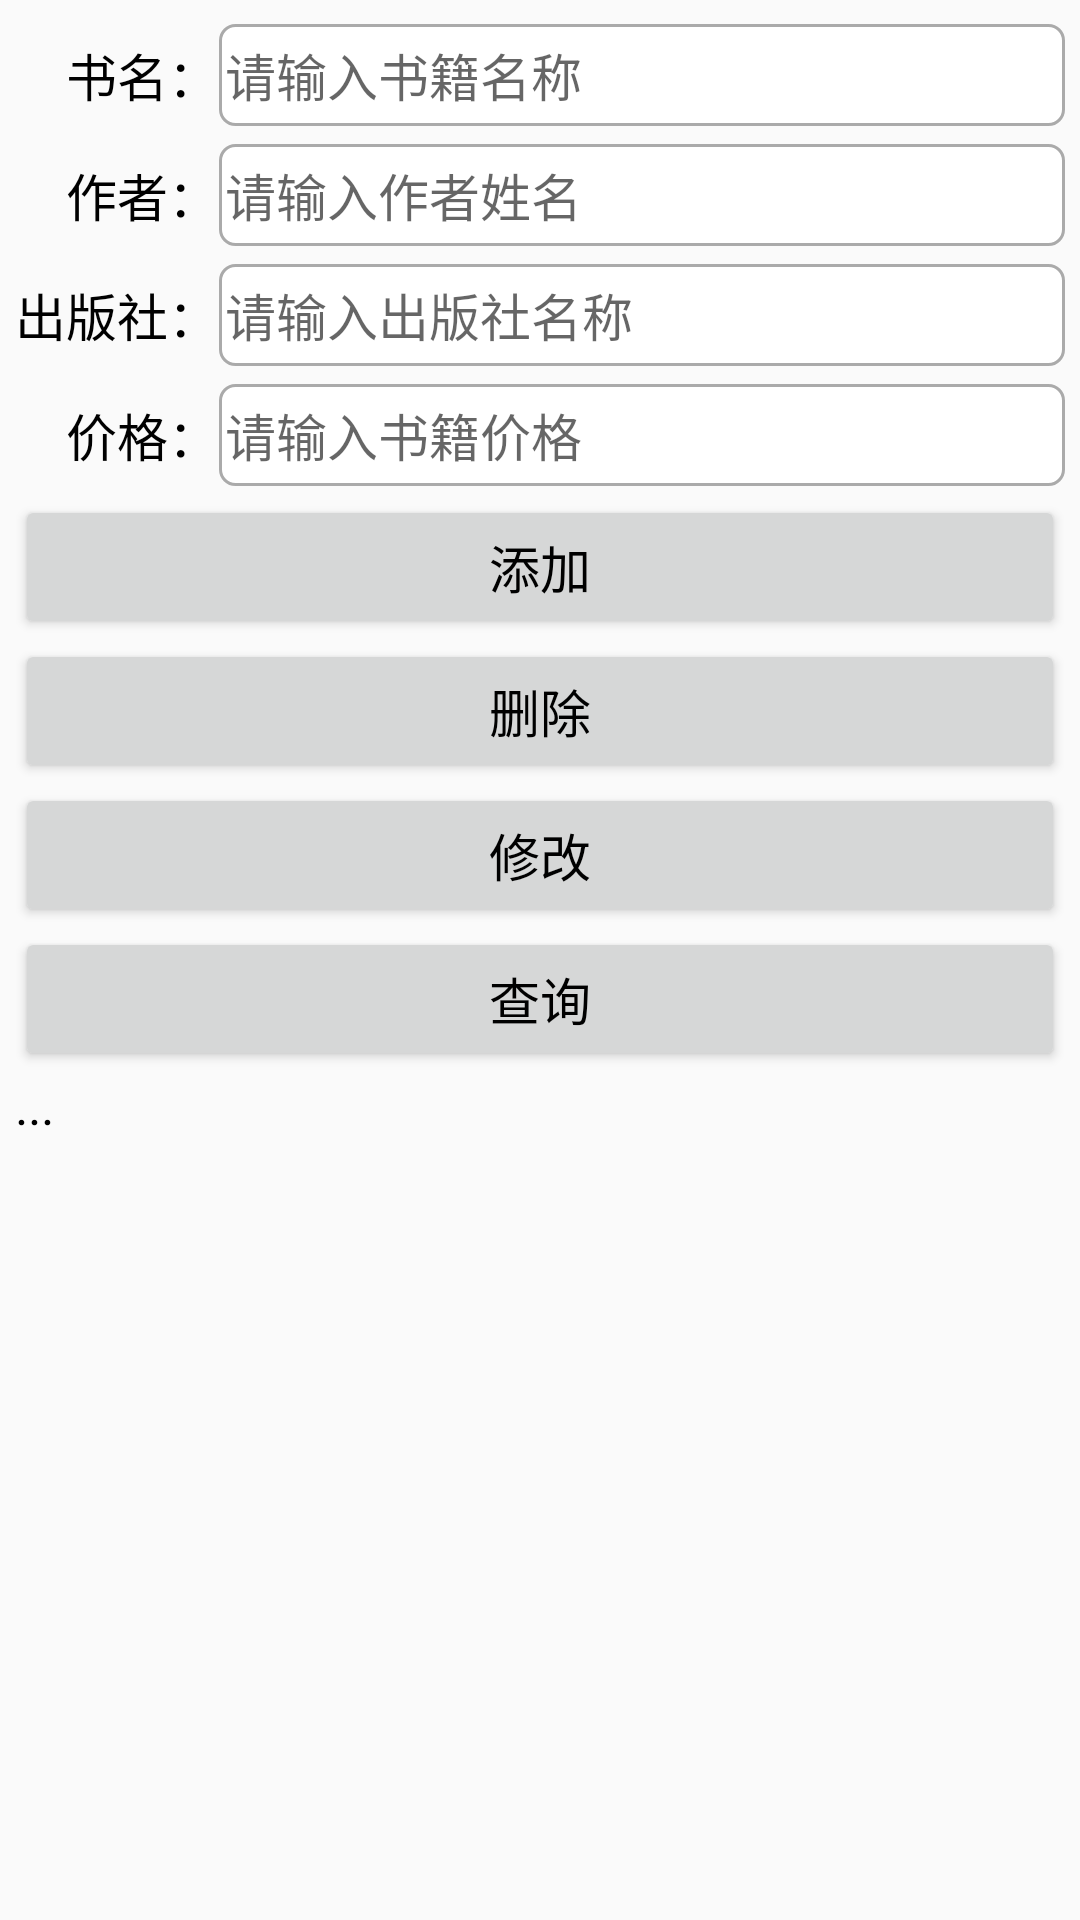

Here is an Android app screen rendered from its layout file. Give the layout XML and the strings, colors and styles it references.
<!-- AndroidManifest.xml: application theme Theme.JYAndriodDemo -->
<!-- res/layout/activity_act19_room.xml -->
<LinearLayout xmlns:android="http://schemas.android.com/apk/res/android"
  android:layout_width="match_parent"
  android:layout_height="match_parent"
  android:orientation="vertical"
  android:padding="5dp">

  <LinearLayout
    android:layout_width="match_parent"
    android:layout_height="40dp"
    android:orientation="horizontal">
    <TextView
      android:id="@+id/dm019_2_tv_name"
      android:layout_width="wrap_content"
      android:layout_height="match_parent"
      android:gravity="center"
      android:text="　书名："
      android:textColor="@color/black"
      android:textSize="17sp" />
    <EditText
      android:id="@+id/dm019_2_et_name"
      android:layout_width="0dp"
      android:layout_height="match_parent"
      android:layout_marginTop="3dp"
      android:layout_marginBottom="3dp"
      android:layout_weight="1"
      android:background="@drawable/editext_selector"
      android:hint="请输入书籍名称"
      android:inputType="text"
      android:textColor="@color/black"
      android:textSize="17sp" />
  </LinearLayout>

  <LinearLayout
    android:layout_width="match_parent"
    android:layout_height="40dp"
    android:orientation="horizontal">
    <TextView
      android:id="@+id/dm019_2_tv_author"
      android:layout_width="wrap_content"
      android:layout_height="match_parent"
      android:gravity="center"
      android:text="　作者："
      android:textColor="@color/black"
      android:textSize="17sp" />
    <EditText
      android:id="@+id/dm019_2_et_author"
      android:layout_width="0dp"
      android:layout_height="match_parent"
      android:layout_marginTop="3dp"
      android:layout_marginBottom="3dp"
      android:layout_weight="1"
      android:background="@drawable/editext_selector"
      android:hint="请输入作者姓名"
      android:textColor="@color/black"
      android:textSize="17sp" />
  </LinearLayout>

  <LinearLayout
    android:layout_width="match_parent"
    android:layout_height="40dp"
    android:orientation="horizontal">
    <TextView
      android:id="@+id/dm019_2_tv_press"
      android:layout_width="wrap_content"
      android:layout_height="match_parent"
      android:gravity="center"
      android:text="出版社："
      android:textColor="@color/black"
      android:textSize="17sp" />
    <EditText
      android:id="@+id/dm019_2_et_press"
      android:layout_width="0dp"
      android:layout_height="match_parent"
      android:layout_marginTop="3dp"
      android:layout_marginBottom="3dp"
      android:layout_weight="1"
      android:background="@drawable/editext_selector"
      android:hint="请输入出版社名称"
      android:textColor="@color/black"
      android:textSize="17sp" />
  </LinearLayout>

  <LinearLayout
    android:layout_width="match_parent"
    android:layout_height="40dp"
    android:orientation="horizontal">
    <TextView
      android:id="@+id/dm019_2_tv_price"
      android:layout_width="wrap_content"
      android:layout_height="match_parent"
      android:gravity="center"
      android:text="　价格："
      android:textColor="@color/black"
      android:textSize="17sp" />
    <EditText
      android:id="@+id/dm019_2_et_price"
      android:layout_width="0dp"
      android:layout_height="match_parent"
      android:layout_marginTop="3dp"
      android:layout_marginBottom="3dp"
      android:layout_weight="1"
      android:background="@drawable/editext_selector"
      android:hint="请输入书籍价格"
      android:inputType="numberDecimal"
      android:textColor="@color/black"
      android:textSize="17sp" />
  </LinearLayout>

  <Button
    android:id="@+id/dm019_2_btn_save"
    android:layout_width="match_parent"
    android:layout_height="wrap_content"
    android:text="添加"
    android:textColor="@color/black"
    android:textSize="17sp" />

  <Button
    android:id="@+id/dm019_2_btn_delete"
    android:layout_width="match_parent"
    android:layout_height="wrap_content"
    android:text="删除"
    android:textColor="@color/black"
    android:textSize="17sp" />

  <Button
    android:id="@+id/dm019_2_btn_update"
    android:layout_width="match_parent"
    android:layout_height="wrap_content"
    android:text="修改"
    android:textColor="@color/black"
    android:textSize="17sp" />

  <Button
    android:id="@+id/dm019_2_btn_query"
    android:layout_width="match_parent"
    android:layout_height="wrap_content"
    android:text="查询"
    android:textColor="@color/black"
    android:textSize="17sp" />

  <TextView
    android:id="@+id/dm019_2_tv_str"
    android:layout_width="match_parent"
    android:layout_height="wrap_content"
    android:text="..."
    android:textColor="@color/black"
    android:textSize="17sp" />

</LinearLayout>
<!-- resources referenced by this layout -->
<resources>
  <color name="black">#FF000000</color>
  <!-- drawable editext_selector (drawable) -->
  <?xml version="1.0" encoding="utf-8"?>
  <selector xmlns:android="http://schemas.android.com/apk/res/android">
    <item android:state_focused="true" android:drawable="@drawable/shape_edit_focus" />
    <item android:state_focused="false" android:drawable="@drawable/shape_edit_normal" />
  </selector>
  <style name="Theme.JYAndriodDemo" parent="Theme.MaterialComponents.Light.NoActionBar.Bridge">
          
          <item name="colorPrimary">@color/purple_500</item>
          <item name="colorPrimaryVariant">@color/purple_700</item>
          <item name="colorOnPrimary">@color/white</item>
          
          <item name="colorSecondary">@color/teal_200</item>
          <item name="colorSecondaryVariant">@color/teal_700</item>
          <item name="colorOnSecondary">@color/black</item>
          
          <item name="android:statusBarColor">?attr/colorPrimaryVariant</item>
          
      </style>
  <!-- drawable shape_edit_focus (drawable) -->
  <?xml version="1.0" encoding="utf-8"?>
  <shape xmlns:android="http://schemas.android.com/apk/res/android">
  
    
    <solid android:color="#ffffff" />
  
    
    <stroke android:width="1dp" android:color="#0000ff" />
  
    
    <corners android:radius="5dp" />
  
    
    <padding android:top="2dp" android:bottom="2dp"
      android:left="2dp" android:right="2dp" />
  
  </shape>
  <!-- drawable shape_edit_normal (drawable) -->
  <?xml version="1.0" encoding="utf-8"?>
  <shape xmlns:android="http://schemas.android.com/apk/res/android">
  
    
    <solid android:color="#ffffff" />
  
    
    <stroke android:width="1dp" android:color="#aaaaaa" />
  
    
    <corners android:radius="5dp" />
  
    
    <padding android:top="2dp" android:bottom="2dp"
             android:left="2dp" android:right="2dp" />
  
  </shape>
  <color name="purple_500">#FF6200EE</color>
  <color name="purple_700">#FF3700B3</color>
  <color name="white">#FFFFFFFF</color>
  <color name="teal_200">#FF03DAC5</color>
  <color name="teal_700">#FF018786</color>
</resources>
